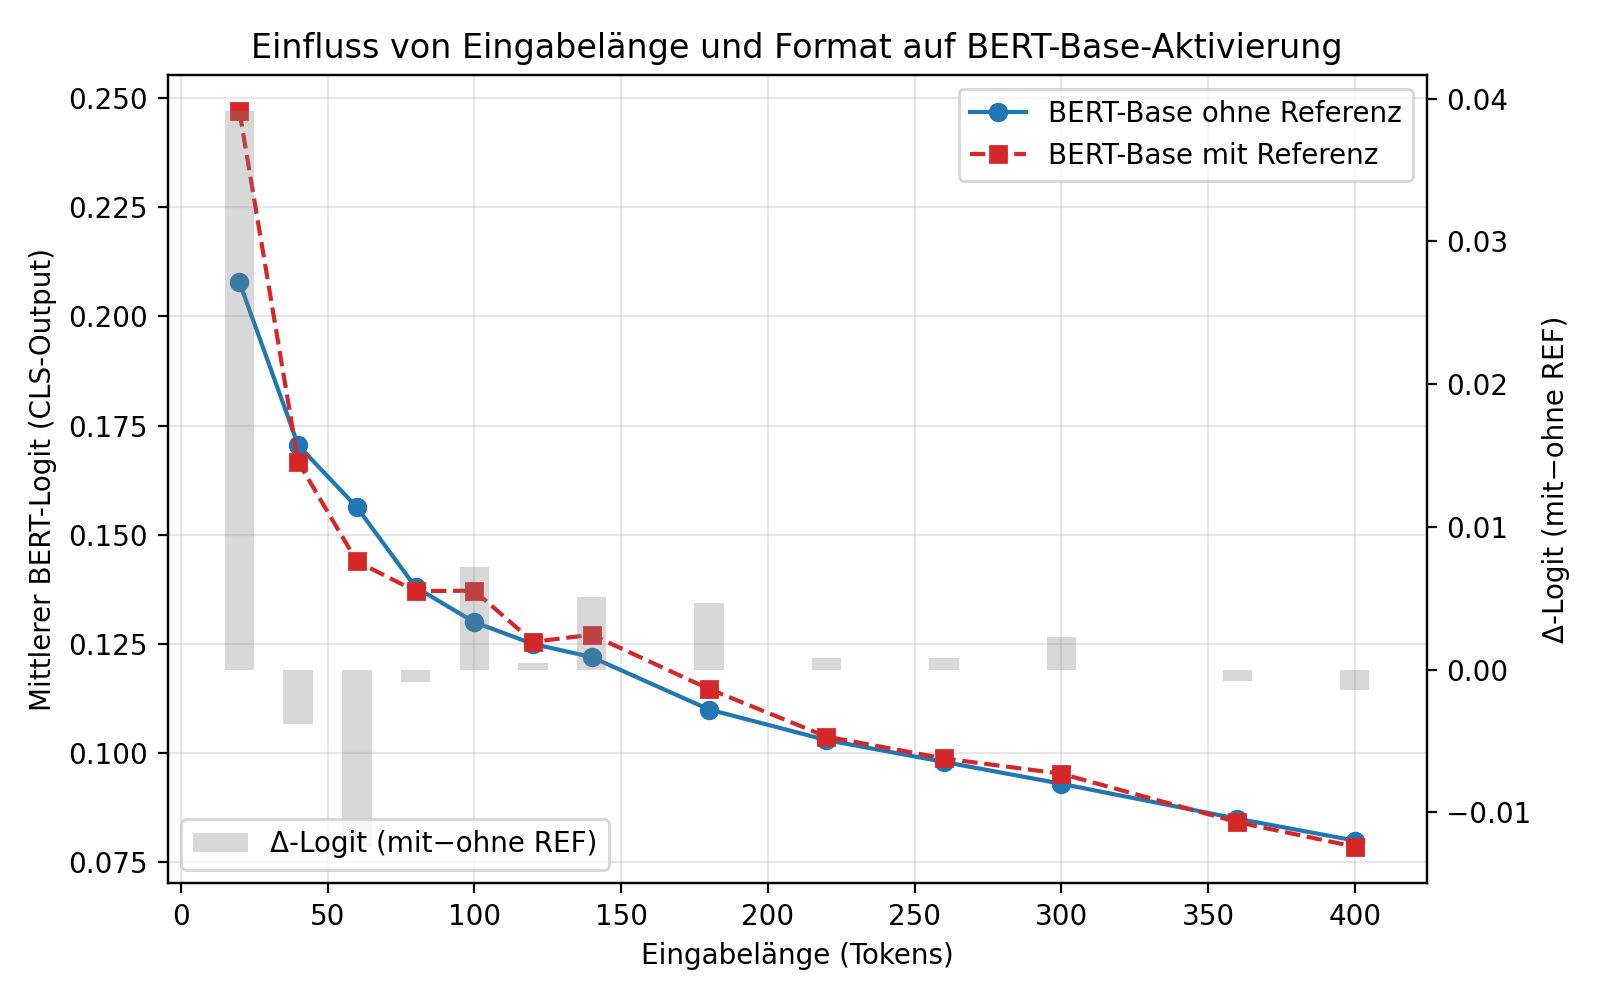

The table this chart was drawn from, first rows:
length, no_ref, with_ref, delta
20, 0.2078, 0.2469, 0.0391
40, 0.1705, 0.1667, -0.0038
60, 0.1563, 0.1439, -0.0124
80, 0.138, 0.1371, -0.0009
100, 0.13, 0.1372, 0.0072
120, 0.125, 0.1255, 0.0005
140, 0.122, 0.1271, 0.0051
180, 0.11, 0.1147, 0.0047
220, 0.103, 0.1038, 0.0008
260, 0.098, 0.0988, 0.0008
300, 0.093, 0.0953, 0.0023
360, 0.085, 0.0842, -0.0008
400, 0.08, 0.0786, -0.0014
